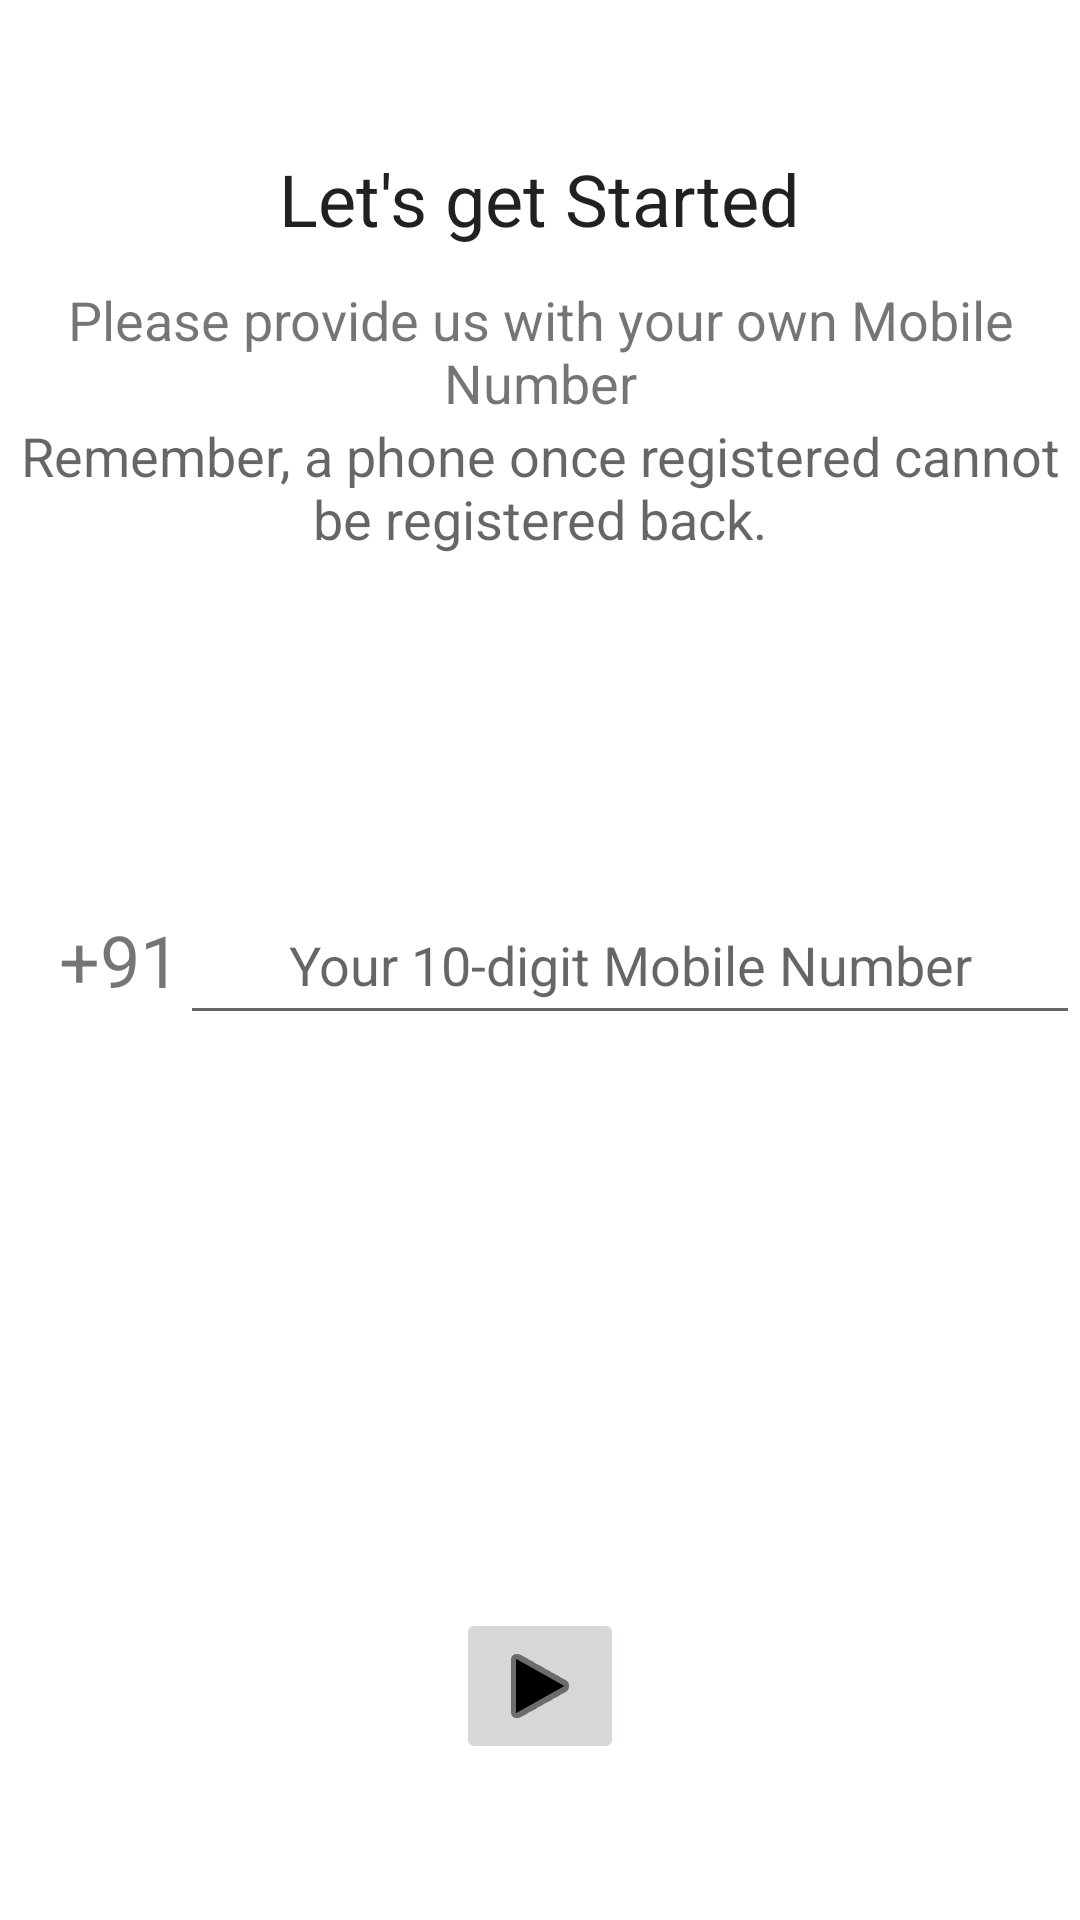

Android layout source for this screen:
<!-- AndroidManifest.xml: application theme AppTheme -->
<!-- res/layout/second_screen.xml -->
<?xml version="1.0" encoding="utf-8"?>
<LinearLayout
    xmlns:android="http://schemas.android.com/apk/res/android"
    xmlns:app="http://schemas.android.com/apk/res-auto"
    xmlns:tools="http://schemas.android.com/tools"
    android:background="#fff"
    android:orientation="vertical"
    android:layout_width="match_parent"
    android:layout_height="match_parent"
    tools:context=".SecondScreen">

    <RelativeLayout
        android:layout_width="match_parent"
        android:layout_height="match_parent">

        <ImageButton
            android:layout_width="wrap_content"
            android:layout_height="wrap_content"
            app:srcCompat="@android:drawable/ic_media_play"
            android:layout_marginBottom="52dp"
            android:id="@+id/proceedBtn"
            android:elevation="0dp"
            android:tint="@android:color/background_dark"
            android:layout_alignParentBottom="true"
            android:layout_centerHorizontal="true" />

        <TextView
            android:layout_width="wrap_content"
            android:layout_height="wrap_content"
            android:layout_marginTop="50dp"
            android:id="@+id/tv1"
            android:textAppearance="@style/TextAppearance.AppCompat.Body2"
            android:textSize="24sp"
            android:typeface="sans"
            android:text="Let's get Started"
            android:layout_alignParentTop="true"
            android:layout_centerHorizontal="true" />

        <TextView
            android:text="Please provide us with your own Mobile Number"
            android:layout_width="wrap_content"
            android:layout_height="wrap_content"
            android:id="@+id/textView"
            android:textSize="18sp"
            android:textAlignment="center"
            android:layout_below="@+id/tv1"
            android:layout_centerHorizontal="true"
            android:layout_marginTop="12dp" />

        <TextView
            android:text="Remember, a phone once registered cannot be registered back."
            android:layout_width="wrap_content"
            android:layout_height="wrap_content"
            android:id="@+id/tv2"
            android:textAppearance="@style/TextAppearance.AppCompat.Caption"
            android:textSize="18sp"
            android:layout_below="@+id/textView"
            android:layout_alignParentStart="true"
            android:textAlignment="center" />

        <TextView
            android:text="+91"
            android:layout_width="wrap_content"
            android:layout_height="wrap_content"
            android:id="@+id/countrycode"
            android:textSize="24sp"
            android:textAlignment="center"
            android:layout_centerVertical="true"
            android:layout_toStartOf="@+id/nameInput" />

        <EditText
            android:layout_width="300dp"
            android:layout_height="50dp"
            android:inputType="phone"
            android:ems="10"
            android:id="@+id/nameInput"
            android:hint="Your 10-digit Mobile Number"
            style="@android:style/Widget.DeviceDefault.EditText"
            android:singleLine="true"
            android:selectAllOnFocus="true"
            android:textAlignment="center"
            android:layout_centerVertical="true"
            android:layout_alignParentEnd="true" />

    </RelativeLayout>

</LinearLayout>
<!-- resources referenced by this layout -->
<resources>
  <style name="AppTheme" parent="Theme.AppCompat.Light.NoActionBar">
          
          <item name="windowNoTitle">true</item>
          <item name="colorPrimary">@color/colorPrimary</item>
          <item name="colorPrimaryDark">@color/colorPrimaryDark</item>
          <item name="colorAccent">@color/colorAccent</item>
      </style>
  <!-- not gathered from this repository: default colours our renderer supplied (Android Studio template values) -->
  <color name="colorPrimary">#FF6200EE</color>
  <color name="colorPrimaryDark">#FF3700B3</color>
  <color name="colorAccent">#FF03DAC5</color>
</resources>
